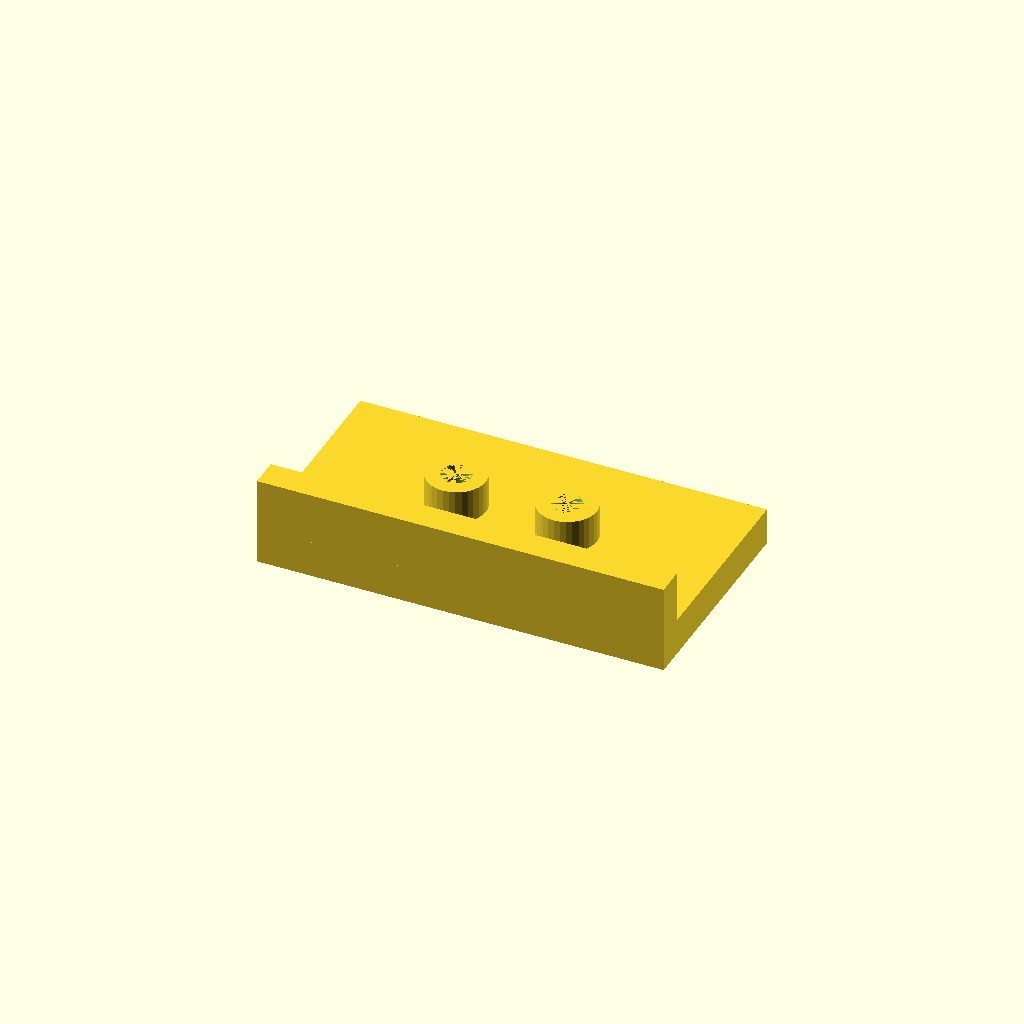
Cell 1: rendered with the file's own defaults.
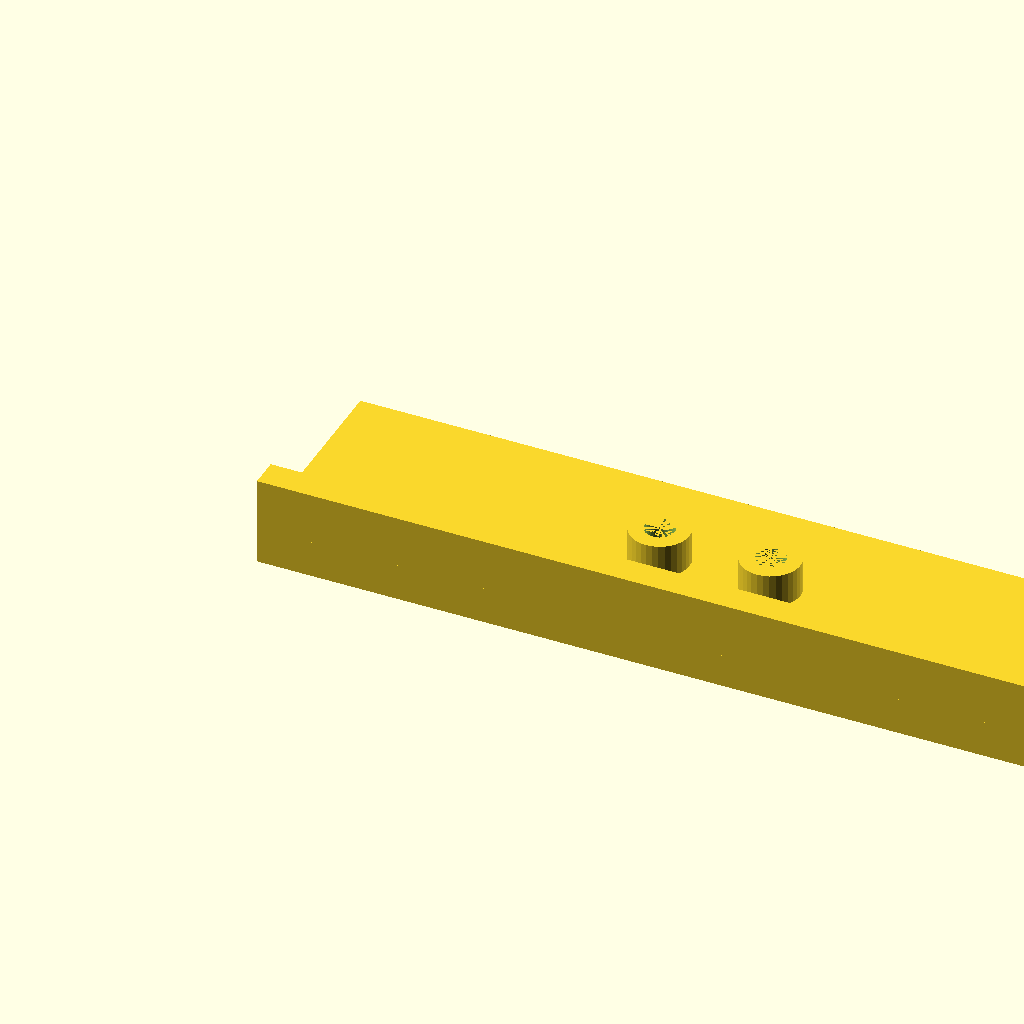
Cell 2: the same model with plate_l = 220.
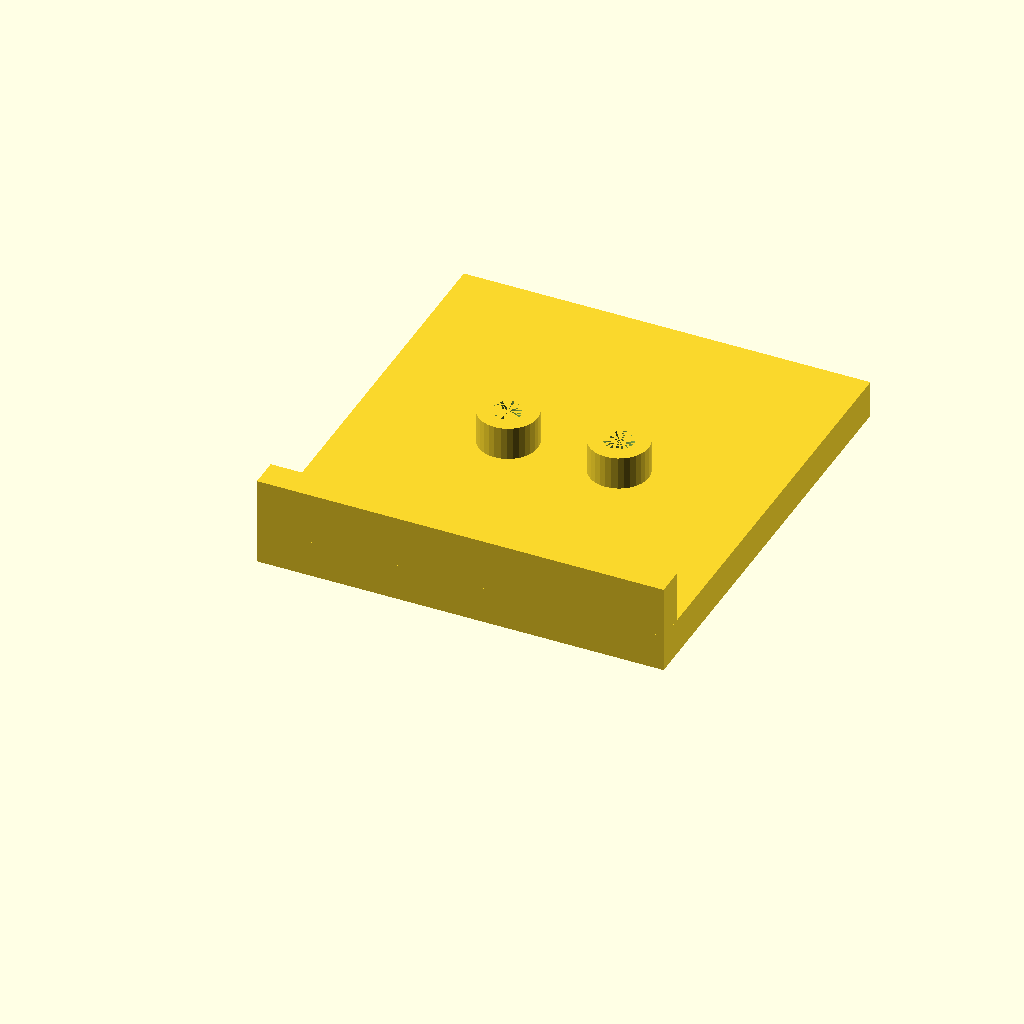
Cell 3: the same model with plate_w = 120.
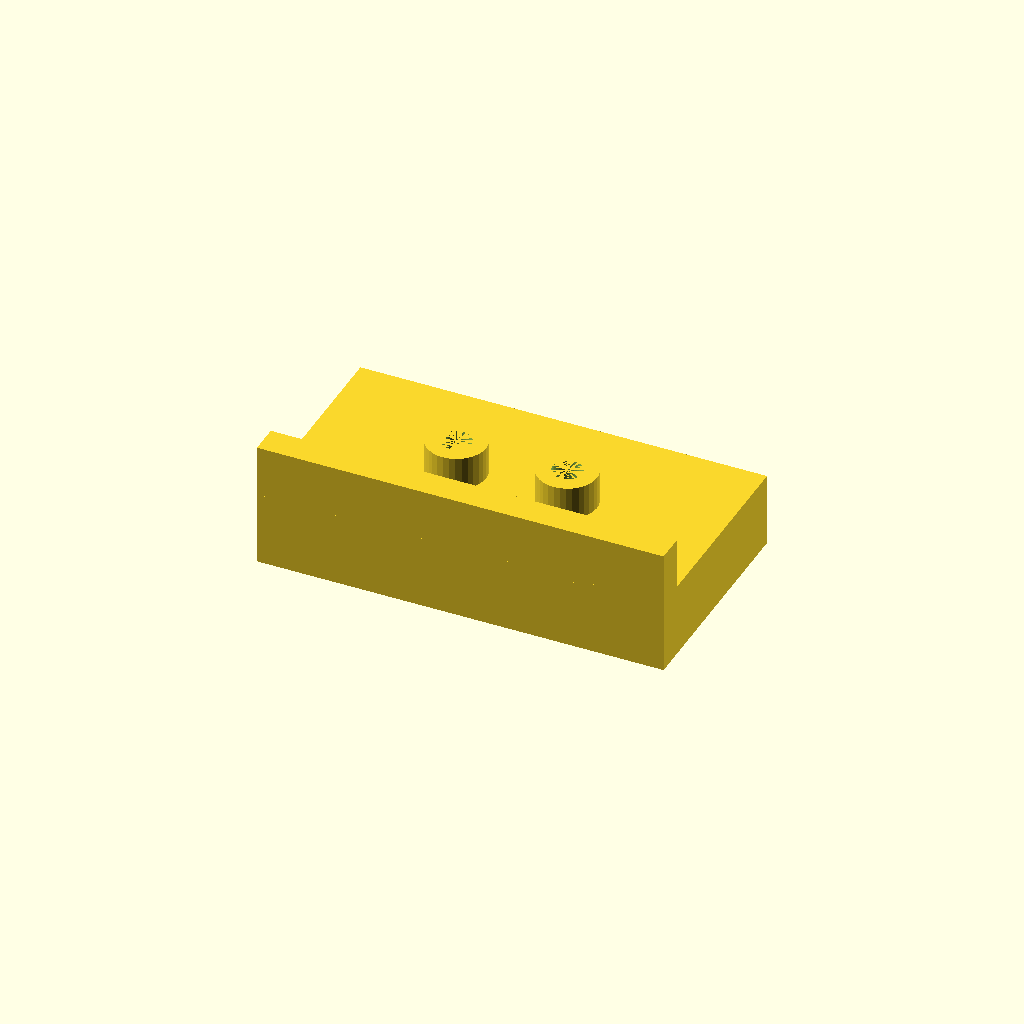
Cell 4: the same model with plate_t = 20.
One fixed orthographic camera (rotation 55°, 0°, 25°; colour scheme Cornfield) for every cell.
The OpenSCAD source (optional_data/data/solid2/drilljig/part_0217.scad):
$fn = 32;

// ----------------------------------------------------------------------
// Drill jig: fence jig
// ----------------------------------------------------------------------

// --- parameters (mm) ---
plate_l = 110;            // plate length, X
plate_w = 60;             // plate width, Y
plate_t = 10;             // plate thickness
boss_d = 16;              // guide boss diameter
boss_h = 10;              // boss height above the plate
guide_d = 8;              // guide hole diameter
boss_pitch = 30;          // boss pitch
fence_h = 15;             // fence height above the plate
fence_t = 8;              // fence thickness

n_boss = 2;  // guide bosses
boss_x0 = (plate_l - (n_boss - 1) * boss_pitch) / 2;  // first boss X
boss_top = plate_t - 1 + boss_h;  // boss crown height
fence_top = plate_t - 1 + fence_h;  // fence crown height
total_h = max([fence_top, boss_top]);  // overall height

difference() {
  union() {
  cube([plate_l, plate_w, plate_t]);
  for (i = [0 : n_boss - 1])
    translate([boss_x0 + i * boss_pitch, plate_w / 2, plate_t - 1])
      cylinder(h = boss_h, d = boss_d);
  translate([0, 0, plate_t - 1]) cube([plate_l, fence_t, fence_h]);
  }
  for (i = [0 : n_boss - 1])
    translate([boss_x0 + i * boss_pitch, plate_w / 2, -1])
      cylinder(h = plate_t + boss_h, d = guide_d);
}
Parameter table extracted from the source (name, type, default, range or options):
plate_l: number, default 110
plate_w: number, default 60
plate_t: number, default 10
boss_d: number, default 16
boss_h: number, default 10
guide_d: number, default 8
boss_pitch: number, default 30
fence_h: number, default 15
fence_t: number, default 8
n_boss: number, default 2
